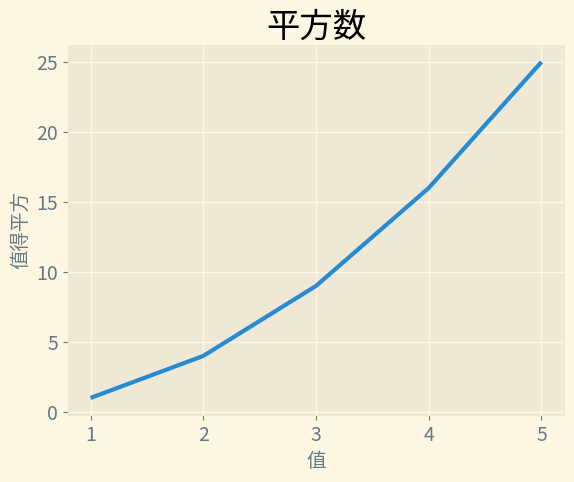

The matplotlib source for this figure:
'''
[redacted]
Date: 2021-02-19 21:20:37
LastEditTime: 2021-02-19 21:50:26
LastEditors: Please set LastEditors
Description: In User Settings Edit
FilePath: \Matplotlib\make_simply_ployline.py
'''
import matplotlib.pyplot as plt 

input_values = [1, 2, 3, 4, 5]
square = [1, 4, 9, 16, 25]

plt.style.use('Solarize_Light2')

fig, ax = plt.subplots()
ax.plot(input_values, square, linewidth=3)

ax.set_title("平方数", fontsize=24)
ax.set_xlabel("值", fontsize=14)
ax.set_ylabel("值得平方", fontsize=14) #todo 注意label而不是lable

ax.tick_params(axis='both', labelsize=14)

plt.show()